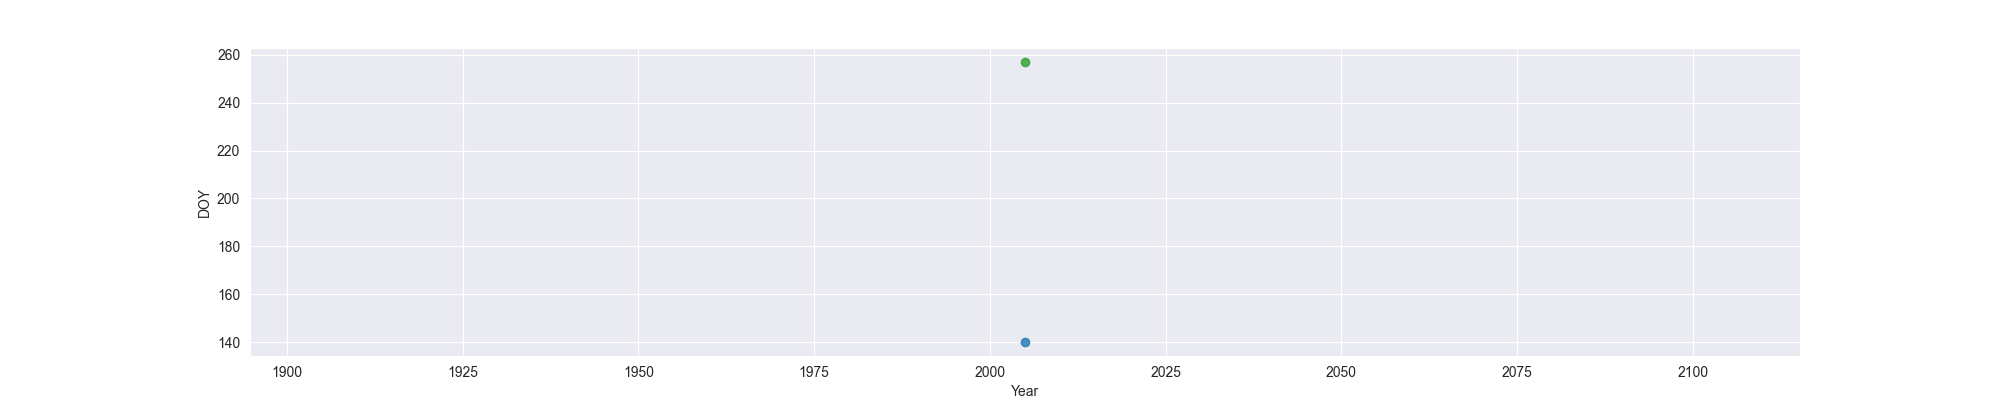

The data file committed next to this chart (first rows):
Year, MO, OW, FO
2005, 140, , 257
